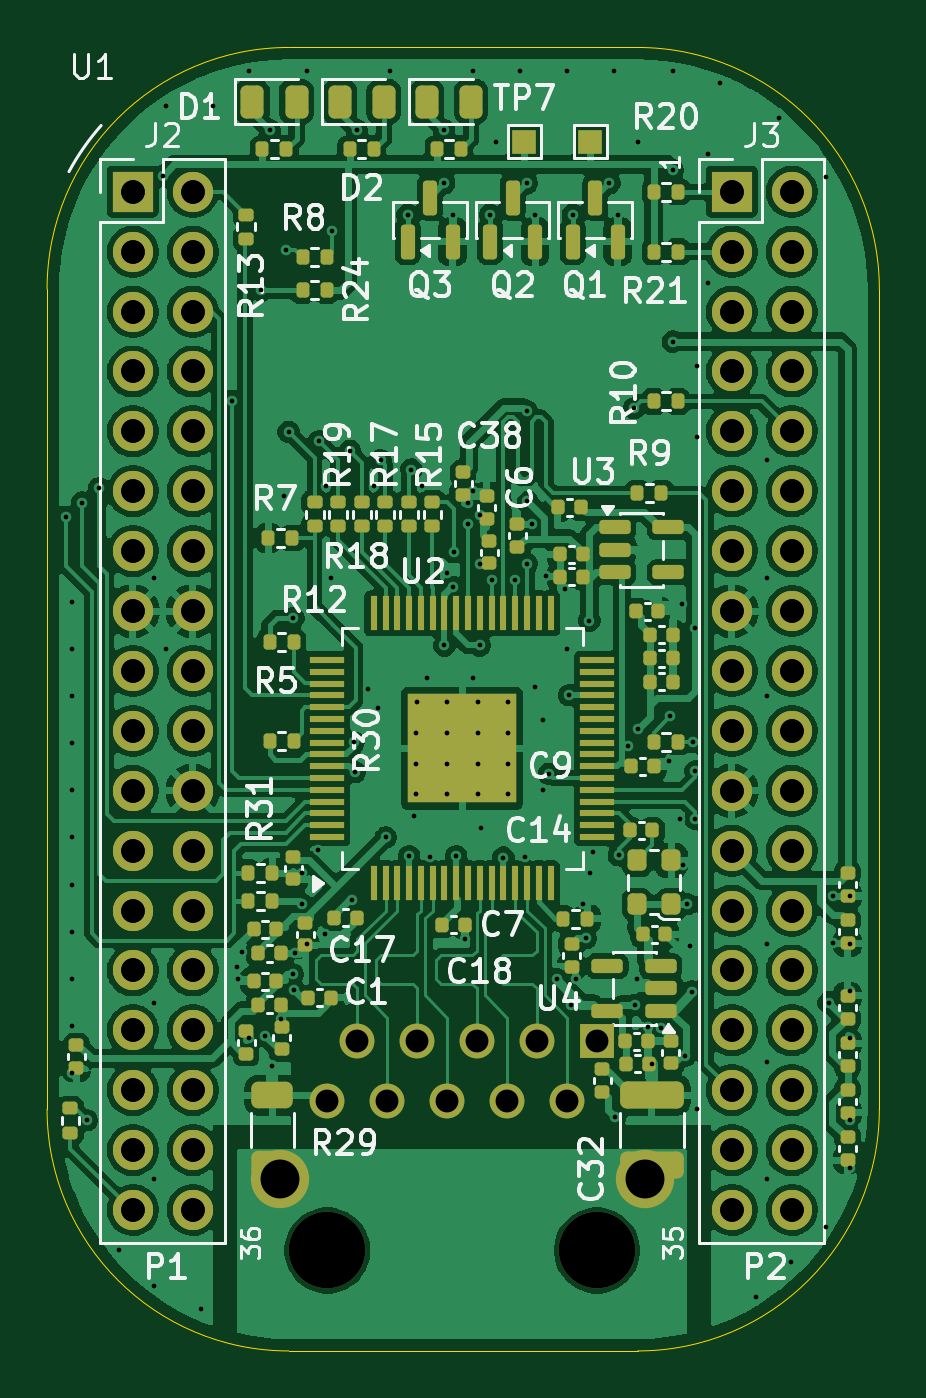
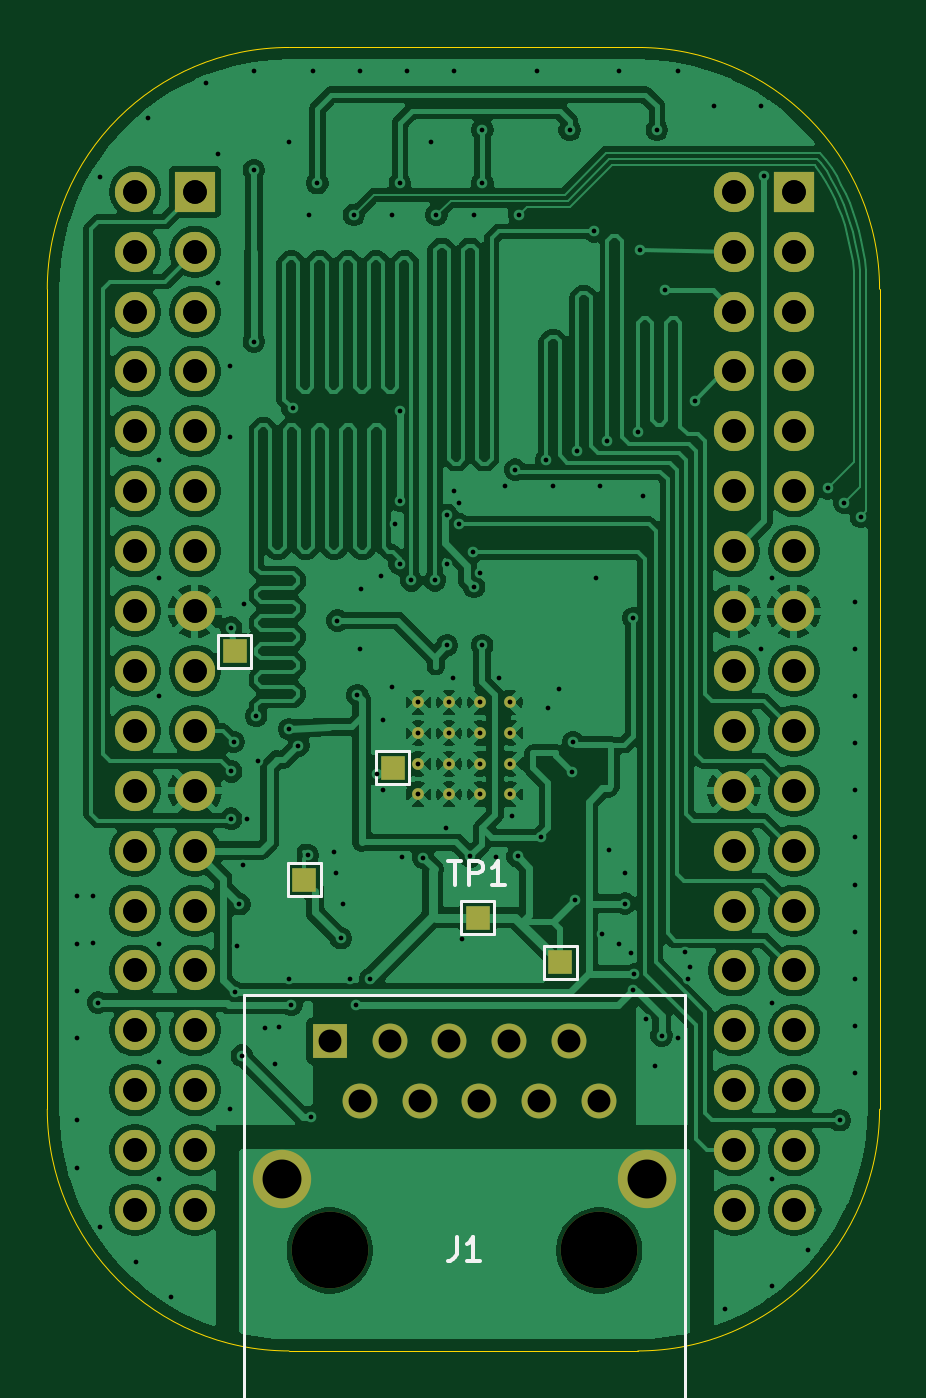
Circuit board: 11 layer files. Board 35.3 x 55.3 mm.
- bottom_copper: pocketbeagle2_ethernet_cap-B_Cu.gbl (227213 bytes)
- bottom_mask: pocketbeagle2_ethernet_cap-B_Mask.gbs (5253 bytes)
- paste: pocketbeagle2_ethernet_cap-B_Paste.gbp (471 bytes)
- bottom_silk: pocketbeagle2_ethernet_cap-B_Silkscreen.gbo (7885 bytes)
- outline: pocketbeagle2_ethernet_cap-Edge_Cuts.gm1 (1015 bytes)
- top_copper: pocketbeagle2_ethernet_cap-F_Cu.gtl (405716 bytes)
- top_mask: pocketbeagle2_ethernet_cap-F_Mask.gts (13238 bytes)
- paste: pocketbeagle2_ethernet_cap-F_Paste.gtp (8531 bytes)
- top_silk: pocketbeagle2_ethernet_cap-F_Silkscreen.gto (85078 bytes)
- drill: pocketbeagle2_ethernet_cap-NPTH.drl (364 bytes)
- drill: pocketbeagle2_ethernet_cap-PTH.drl (5582 bytes)

=== bottom_copper: pocketbeagle2_ethernet_cap-B_Cu.gbl (227213 bytes, source omitted) ===
=== bottom_mask: pocketbeagle2_ethernet_cap-B_Mask.gbs ===
%TF.GenerationSoftware,KiCad,Pcbnew,10.0.6*%
%TF.CreationDate,2026-09-25T17:29:18+02:00*%
%TF.ProjectId,pocketbeagle2_ethernet_cap,706f636b-6574-4626-9561-676c65325f65,rev?*%
%TF.SameCoordinates,Original*%
%TF.FileFunction,Soldermask,Bot*%
%TF.FilePolarity,Negative*%
%FSLAX46Y46*%
G04 Gerber Fmt 4.6, Leading zero omitted, Abs format (unit mm)*
G04 Created by KiCad (PCBNEW 10.0.6) date 2026-09-25 17:29:18*
%MOMM*%
%LPD*%
G01*
G04 APERTURE LIST*
%ADD10R,1.700000X1.700000*%
%ADD11C,1.700000*%
%ADD12O,1.700000X1.700000*%
%ADD13C,0.499999*%
%ADD14R,1.000000X1.000000*%
%ADD15C,3.250000*%
%ADD16R,1.478000X1.478000*%
%ADD17C,1.478000*%
%ADD18C,2.475000*%
G04 APERTURE END LIST*
D10*
X182590000Y-61120000D03*
D11*
X185130000Y-61120000D03*
X182590000Y-63660000D03*
X185130000Y-63660000D03*
X182590000Y-66200000D03*
X185130000Y-66200000D03*
X182590000Y-68740000D03*
X185130000Y-68740000D03*
X182590000Y-71280000D03*
X185130000Y-71280000D03*
X182590000Y-73820000D03*
X185130000Y-73820000D03*
X182590000Y-76360000D03*
X185130000Y-76360000D03*
X182590000Y-78900000D03*
X185130000Y-78900000D03*
X182590000Y-81440000D03*
X185130000Y-81440000D03*
X182590000Y-83979999D03*
X185130000Y-83979999D03*
X182590000Y-86520000D03*
X185130000Y-86520000D03*
X182590000Y-89060000D03*
X185130000Y-89060000D03*
X182590000Y-91600000D03*
X185130000Y-91600000D03*
X182590000Y-94140000D03*
X185130000Y-94140000D03*
X182590000Y-96680000D03*
X185130000Y-96680000D03*
X182590000Y-99220000D03*
X185130000Y-99220000D03*
X182590000Y-101759999D03*
X185130000Y-101759999D03*
X182590000Y-104300000D03*
X185130000Y-104300000D03*
D10*
X207990000Y-61120000D03*
D11*
X210530000Y-61120000D03*
X207990000Y-63660000D03*
X210530000Y-63660000D03*
X207990000Y-66200000D03*
X210530000Y-66200000D03*
X207990000Y-68740000D03*
X210530000Y-68740000D03*
X207990000Y-71280000D03*
X210530000Y-71280000D03*
X207990000Y-73820000D03*
X210530000Y-73820000D03*
X207990000Y-76360000D03*
X210530000Y-76360000D03*
X207990000Y-78900000D03*
X210530000Y-78900000D03*
X207990000Y-81440000D03*
X210530000Y-81440000D03*
X207990000Y-83979999D03*
X210530000Y-83979999D03*
X207990000Y-86520000D03*
X210530000Y-86520000D03*
X207990000Y-89060000D03*
X210530000Y-89060000D03*
X207990000Y-91600000D03*
X210530000Y-91600000D03*
X207990000Y-94140000D03*
X210530000Y-94140000D03*
X207990000Y-96680000D03*
X210530000Y-96680000D03*
X207990000Y-99220000D03*
X210530000Y-99220000D03*
X207990000Y-101759999D03*
X210530000Y-101759999D03*
X207990000Y-104300000D03*
X210530000Y-104300000D03*
D10*
X182590000Y-61120000D03*
D12*
X185130000Y-61120000D03*
X182590000Y-63660000D03*
X185130000Y-63660000D03*
X182590000Y-66200000D03*
X185130000Y-66200000D03*
X182590000Y-68740000D03*
X185130000Y-68740000D03*
X182590000Y-71280000D03*
X185130000Y-71280000D03*
X182590000Y-73820000D03*
X185130000Y-73820000D03*
X182590000Y-76360000D03*
X185130000Y-76360000D03*
X182590000Y-78900000D03*
X185130000Y-78900000D03*
X182590000Y-81440000D03*
X185130000Y-81440000D03*
X182590000Y-83980000D03*
X185130000Y-83980000D03*
X182590000Y-86520000D03*
X185130000Y-86520000D03*
X182590000Y-89060000D03*
X185130000Y-89060000D03*
X182590000Y-91600000D03*
X185130000Y-91600000D03*
X182590000Y-94140000D03*
X185130000Y-94140000D03*
X182590000Y-96680000D03*
X185130000Y-96680000D03*
X182590000Y-99220000D03*
X185130000Y-99220000D03*
X182590000Y-101760000D03*
X185130000Y-101760000D03*
X182590000Y-104300000D03*
X185130000Y-104300000D03*
D11*
X207990000Y-61120000D03*
D12*
X210530000Y-61120000D03*
X207990000Y-63660000D03*
X210530000Y-63660000D03*
X207990000Y-66200000D03*
X210530000Y-66200000D03*
X207990000Y-68740000D03*
X210530000Y-68740000D03*
X207990000Y-71280000D03*
X210530000Y-71280000D03*
X207990000Y-73820000D03*
X210530000Y-73820000D03*
X207990000Y-76360000D03*
X210530000Y-76360000D03*
X207990000Y-78900000D03*
X210530000Y-78900000D03*
X207990000Y-81440000D03*
X210530000Y-81440000D03*
X207990000Y-83980000D03*
X210530000Y-83980000D03*
X207990000Y-86520000D03*
X210530000Y-86520000D03*
X207990000Y-89060000D03*
X210530000Y-89060000D03*
X207990000Y-91600000D03*
X210530000Y-91600000D03*
X207990000Y-94140000D03*
X210530000Y-94140000D03*
X207990000Y-96680000D03*
X210530000Y-96680000D03*
X207990000Y-99220000D03*
X210530000Y-99220000D03*
X207990000Y-101760000D03*
X210530000Y-101760000D03*
X207990000Y-104300000D03*
X210530000Y-104300000D03*
D13*
X194609999Y-86675001D03*
X195909999Y-86675001D03*
X197210001Y-86675001D03*
X198510001Y-86675001D03*
X194609999Y-85375001D03*
X195909999Y-85375001D03*
X197210001Y-85375001D03*
X198510001Y-85375001D03*
X195909999Y-84074999D03*
X197210001Y-84074999D03*
X198510001Y-84074999D03*
X194609999Y-84050000D03*
X194635000Y-82774999D03*
X195909999Y-82774999D03*
X197210001Y-82774999D03*
X198510001Y-82774999D03*
D14*
X203350000Y-90300000D03*
X192500000Y-93800000D03*
D15*
X202276811Y-106011310D03*
X190846811Y-106011310D03*
D16*
X202276811Y-97121310D03*
D17*
X201006812Y-99661310D03*
X199736812Y-97121310D03*
X198466811Y-99661310D03*
X197196811Y-97121310D03*
X195926812Y-99661310D03*
X194656811Y-97121310D03*
X193386811Y-99661310D03*
X192116811Y-97121310D03*
X190846811Y-99661310D03*
D18*
X204306812Y-102971310D03*
X188816811Y-102971310D03*
D14*
X206300000Y-80600000D03*
X199600000Y-85550000D03*
X196000000Y-91900000D03*
M02*

=== paste: pocketbeagle2_ethernet_cap-B_Paste.gbp ===
%TF.GenerationSoftware,KiCad,Pcbnew,10.0.6*%
%TF.CreationDate,2026-09-25T17:29:18+02:00*%
%TF.ProjectId,pocketbeagle2_ethernet_cap,706f636b-6574-4626-9561-676c65325f65,rev?*%
%TF.SameCoordinates,Original*%
%TF.FileFunction,Paste,Bot*%
%TF.FilePolarity,Positive*%
%FSLAX46Y46*%
G04 Gerber Fmt 4.6, Leading zero omitted, Abs format (unit mm)*
G04 Created by KiCad (PCBNEW 10.0.6) date 2026-09-25 17:29:18*
%MOMM*%
%LPD*%
G01*
G04 APERTURE LIST*
G04 APERTURE END LIST*
M02*

=== bottom_silk: pocketbeagle2_ethernet_cap-B_Silkscreen.gbo (7885 bytes, source omitted) ===
=== outline: pocketbeagle2_ethernet_cap-Edge_Cuts.gm1 ===
%TF.GenerationSoftware,KiCad,Pcbnew,10.0.6*%
%TF.CreationDate,2026-09-25T17:29:18+02:00*%
%TF.ProjectId,pocketbeagle2_ethernet_cap,706f636b-6574-4626-9561-676c65325f65,rev?*%
%TF.SameCoordinates,Original*%
%TF.FileFunction,Profile,NP*%
%FSLAX46Y46*%
G04 Gerber Fmt 4.6, Leading zero omitted, Abs format (unit mm)*
G04 Created by KiCad (PCBNEW 10.0.6) date 2026-09-25 17:29:18*
%MOMM*%
%LPD*%
G01*
G04 APERTURE LIST*
%TA.AperFunction,Profile*%
%ADD10C,0.050000*%
%TD*%
G04 APERTURE END LIST*
D10*
X178957600Y-65250000D02*
G75*
G02*
X189207600Y-55000000I10250000J0D01*
G01*
X178957600Y-100022500D02*
X178957600Y-65250000D01*
X189207600Y-55000000D02*
X204000000Y-55000000D01*
X189207600Y-110272500D02*
G75*
G02*
X178957600Y-100022500I0J10250000D01*
G01*
X204000000Y-55000000D02*
G75*
G02*
X214250000Y-65250000I0J-10250000D01*
G01*
X204000000Y-110272500D02*
X189207600Y-110272500D01*
X214250000Y-65250000D02*
X214250000Y-100022500D01*
X214250000Y-100022500D02*
G75*
G02*
X204000000Y-110272500I-10250000J0D01*
G01*
M02*

=== top_copper: pocketbeagle2_ethernet_cap-F_Cu.gtl (405716 bytes, source omitted) ===
=== top_mask: pocketbeagle2_ethernet_cap-F_Mask.gts (13238 bytes, source omitted) ===
=== paste: pocketbeagle2_ethernet_cap-F_Paste.gtp (8531 bytes, source omitted) ===
=== top_silk: pocketbeagle2_ethernet_cap-F_Silkscreen.gto (85078 bytes, source omitted) ===
=== drill: pocketbeagle2_ethernet_cap-NPTH.drl ===
M48
; DRILL file KiCad 10.0.6 date 2026-09-25T17:29:19
; FORMAT={-:-/ absolute / metric / decimal}
; #@! TF.CreationDate,2026-09-25T17:29:19+02:00
; #@! TF.GenerationSoftware,Kicad,Pcbnew,10.0.6
; #@! TF.FileFunction,NonPlated,1,4,NPTH
FMAT,2
METRIC
; #@! TA.AperFunction,NonPlated,NPTH,ComponentDrill
T1C3.250
%
G90
G05
T1
X190.847Y-106.011
X202.277Y-106.011
M30

=== drill: pocketbeagle2_ethernet_cap-PTH.drl (5582 bytes, source omitted) ===
